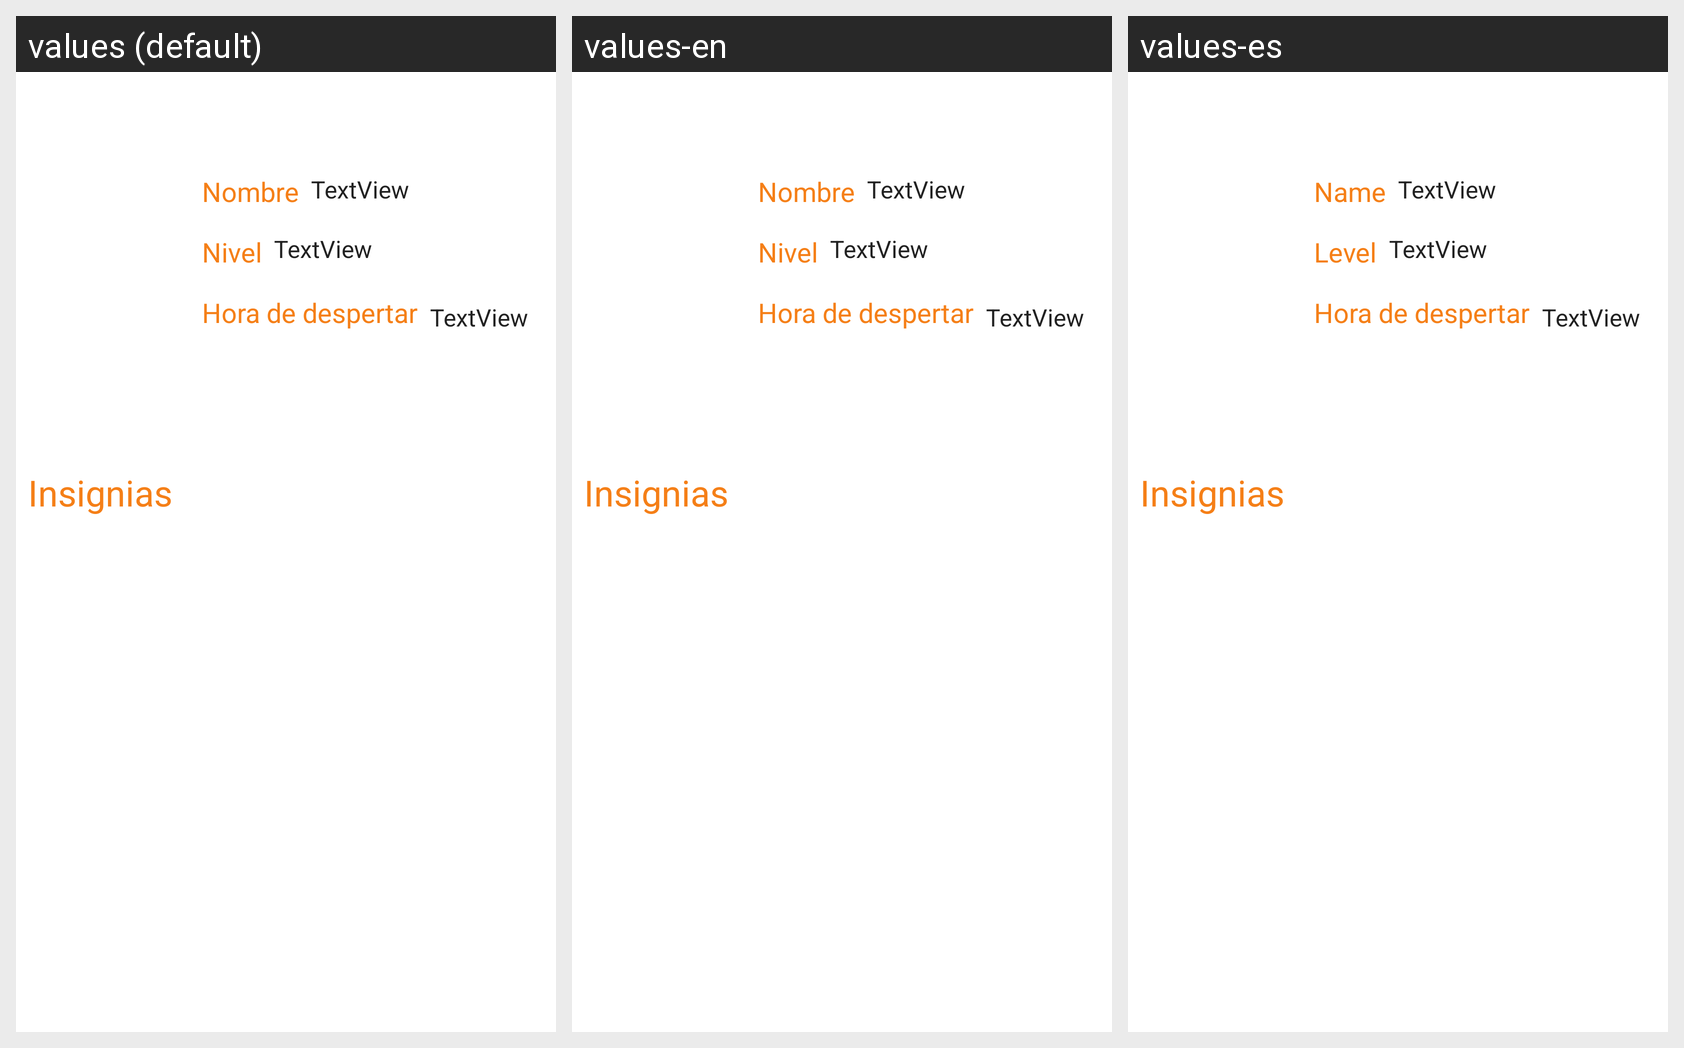

For this localized Android screen grid, give each drawn string resource with its value in every locale shown.
Android screen res/layout/gg_fragment_profile.xml rendered under 3 locales, left to right: values (default), values-en, values-es. Device: Nexus 5 (rendered at 1080×1920; each locale shown at half size, 540×960, under a caption strip naming it); theme AppTheme.
Strings drawn on this screen, with the default value and each locale's value (text and hints the layout hard-codes, and strings that could not be matched under every locale, appear in the picture but are not listed):

titulo_nombre
  values: Nombre
  values-en: Nombre
  values-es: Name

titulo_nivel
  values: Nivel
  values-en: Nivel
  values-es: Level

titulo_hora_despertar
  values: Hora de despertar
  values-en: Hora de despertar
  values-es: Hora de despertar

titulo_insignias
  values: Insignias
  values-en: Insignias
  values-es: Insignias
